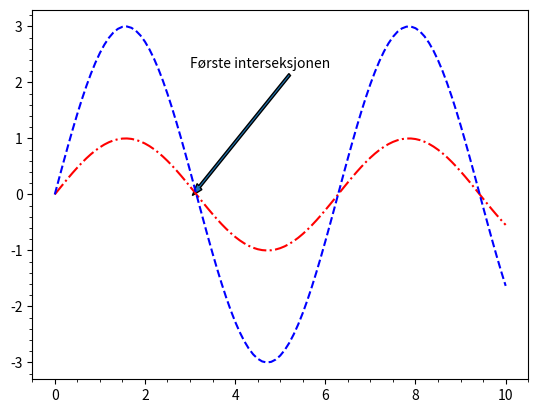

Python code for this plot:
import matplotlib.pyplot as plt
from math import sin

# liste med x-verdier
xs = [n / 10 for n in range(101)]
# 2 ulike lister med y-verdier
ys_1 = [sin(x) for x in xs]
ys_2 = [3 * sin(x) for x in xs]

plt.plot(xs, ys_1, "-.r")
plt.plot(xs, ys_2, "--b")
plt.minorticks_on()

# Adding an arrow to graph starting
# from the base (2, 4) and with the
# length of 2 units from both x and y
# And setting the width of arrow for
# better visualization
plt.arrow(5.21, 2.14, -2, -2, width = 0.05)
plt.text(3, 2.26, "Første interseksjonen")

# savefig lagrer filene
plt.savefig("test.png")
plt.savefig("test.pdf")

# interaktivt vindu
plt.show() # Hva skjer om vi ikke har med den raden: plt.show()?
